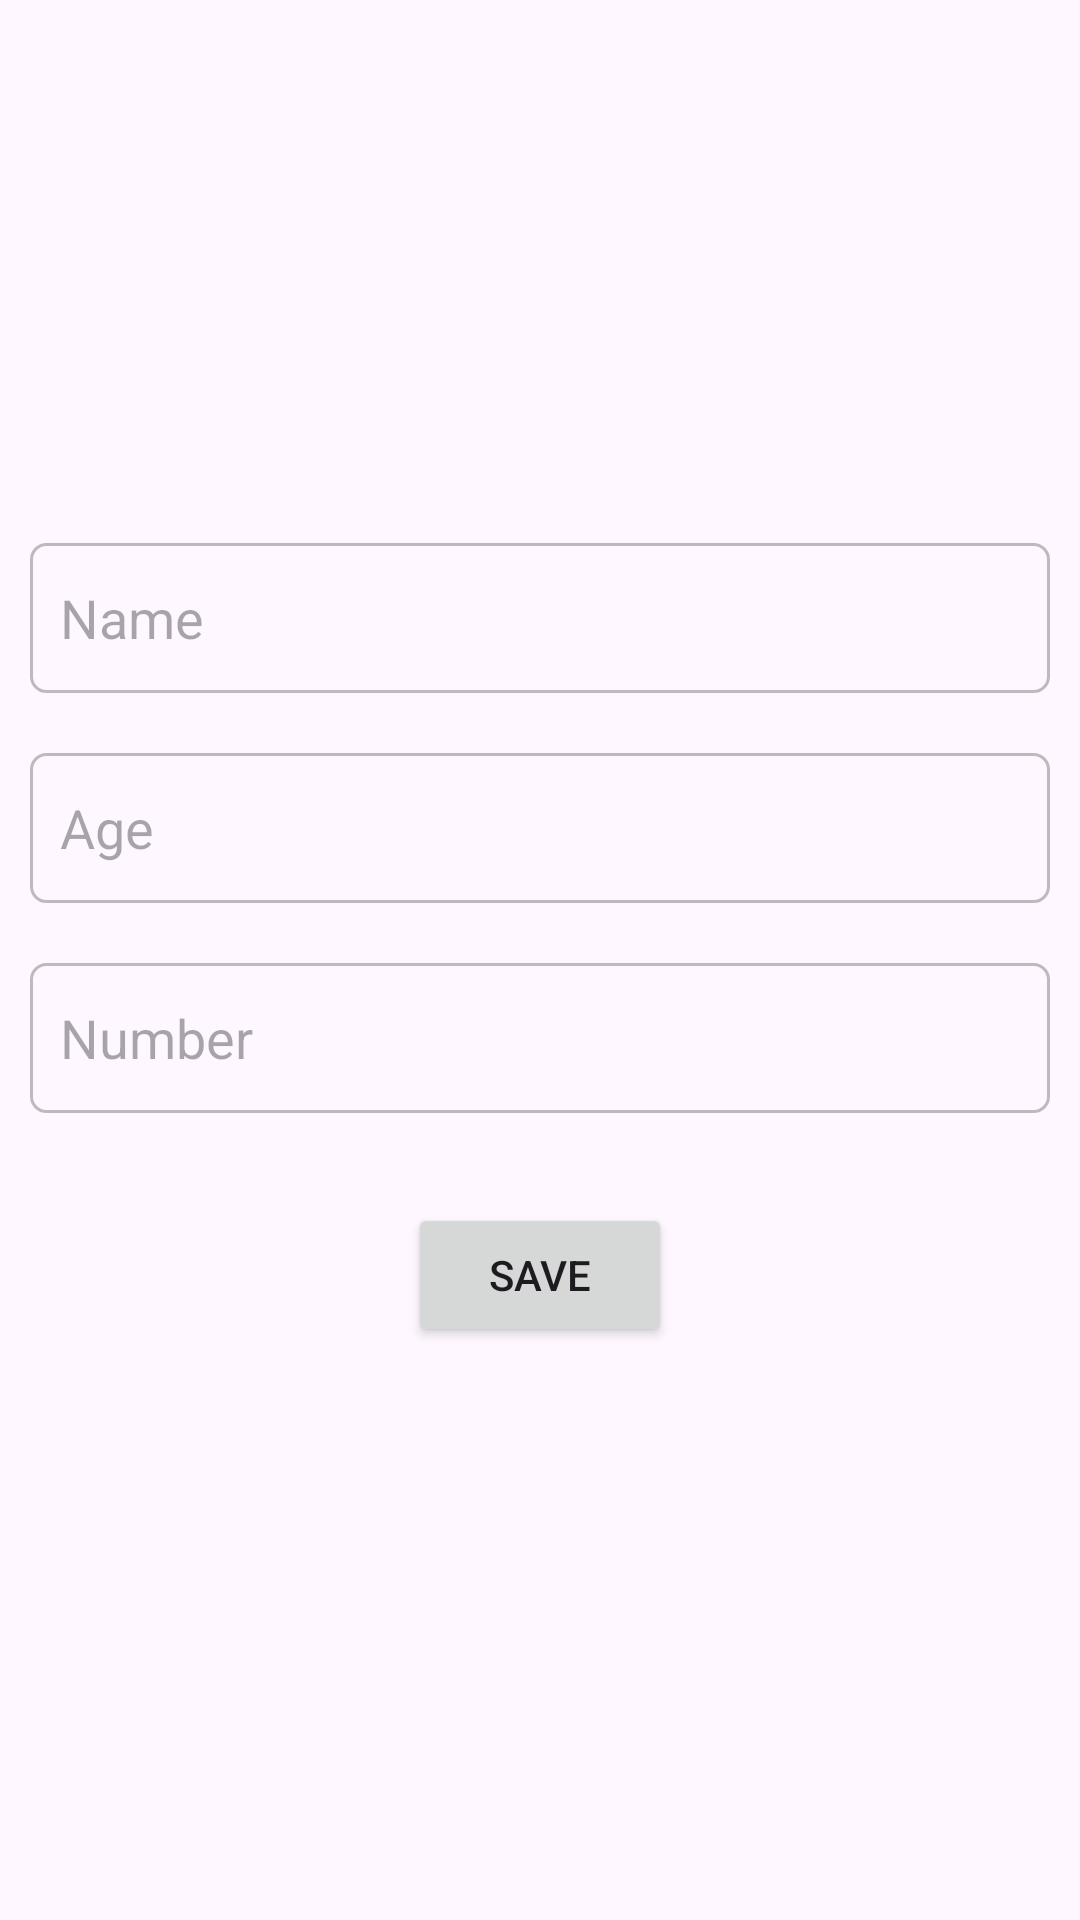

Reconstruct the res/layout file that produces this screen, plus the resources it refers to.
<!-- AndroidManifest.xml: application theme Theme.XML_FirebaseDemo -->
<!-- res/layout/activity_home.xml -->
<?xml version="1.0" encoding="utf-8"?>
<LinearLayout xmlns:android="http://schemas.android.com/apk/res/android"
    xmlns:app="http://schemas.android.com/apk/res-auto"
    xmlns:tools="http://schemas.android.com/tools"
    android:layout_width="match_parent"
    android:layout_height="match_parent"
    android:orientation="vertical"
    android:gravity="center_vertical"
    tools:context=".HomeActivity">

    <EditText
        android:id="@+id/editTextName"
        android:layout_width="match_parent"
        android:layout_height="50dp"
        android:ems="10"
        android:padding="10dp"
        android:layout_margin="10dp"
        android:background="@drawable/input_field_bg"
        android:inputType="text"
        android:hint="Name" />

    <EditText
        android:id="@+id/editTextAge"
        android:layout_width="match_parent"
        android:layout_height="50dp"
        android:ems="10"
        android:padding="10dp"
        android:layout_margin="10dp"
        android:background="@drawable/input_field_bg"
        android:inputType="text"
        android:hint="Age" />

    <EditText
        android:id="@+id/editTextNumber"
        android:layout_width="match_parent"
        android:layout_height="50dp"
        android:ems="10"
        android:padding="10dp"
        android:layout_margin="10dp"
        android:background="@drawable/input_field_bg"
        android:inputType="number"
        android:hint="Number" />

    <Button
        android:id="@+id/button"
        android:layout_width="wrap_content"
        android:layout_height="wrap_content"
        android:layout_gravity="center"
        android:layout_margin="20dp"
        android:text="Save" />
</LinearLayout>
<!-- resources referenced by this layout -->
<resources>
  <!-- drawable input_field_bg (drawable) -->
  <?xml version="1.0" encoding="utf-8"?>
  <shape xmlns:android="http://schemas.android.com/apk/res/android"
      android:shape="rectangle">
  
      <stroke
          android:width="1dp"
          android:color="#40000000" />
      <corners android:radius="5dp" />
  </shape>
  <style name="Theme.XML_FirebaseDemo" parent="Base.Theme.XML_FirebaseDemo" />
  <style name="Base.Theme.XML_FirebaseDemo" parent="Theme.Material3.DayNight.NoActionBar">
          
          
      </style>
</resources>
